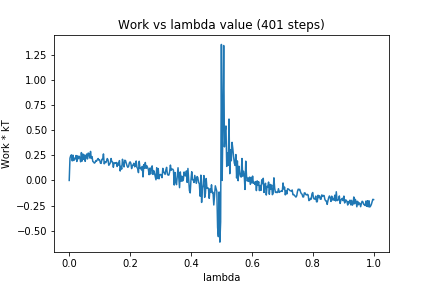

Source data for this figure (header and first rows):
0, 0.0
1, 0.2214
2, 0.2476
3, 0.2552
4, 0.1951
5, 0.2516
6, 0.1988
7, 0.2207
8, 0.2151
9, 0.2485
10, 0.189
11, 0.2452
12, 0.2169
13, 0.2411
14, 0.229
15, 0.1859
16, 0.278
17, 0.1931
18, 0.2633
19, 0.2108
20, 0.2539
21, 0.1902
22, 0.2459
23, 0.2631
24, 0.2143
25, 0.2732
26, 0.2634
27, 0.2239
28, 0.2896
29, 0.2195
30, 0.2377
31, 0.1891
32, 0.1841
33, 0.1729
34, 0.1788
35, 0.1981
36, 0.1932
37, 0.2083
38, 0.219
39, 0.2018
40, 0.2045
41, 0.1733
42, 0.1698
43, 0.2117
44, 0.2091
45, 0.2645
46, 0.1657
47, 0.1874
48, 0.1768
49, 0.1925
50, 0.2183
51, 0.2051
52, 0.1515
53, 0.161
54, 0.1757
55, 0.2188
56, 0.1867
57, 0.1837
58, 0.131
59, 0.1757
60, 0.1749
... 340 more rows
